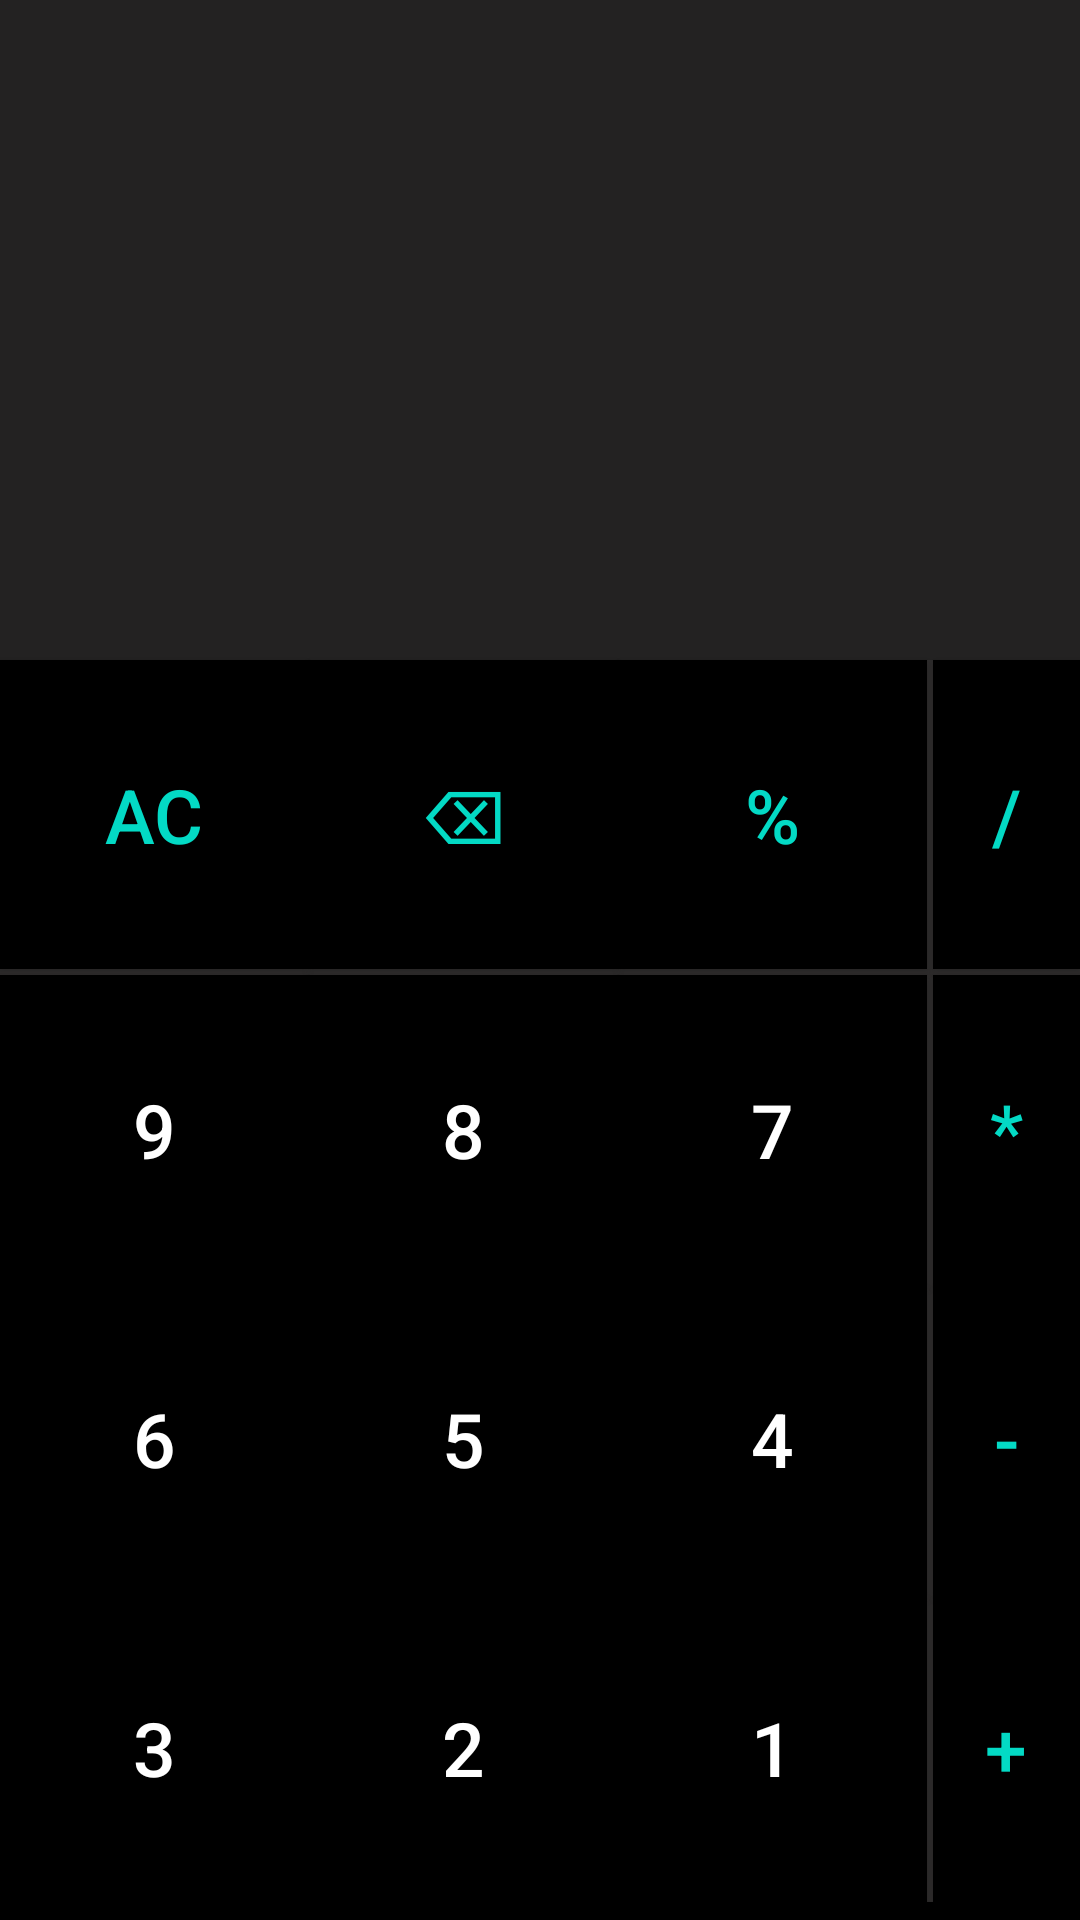

Android layout source for this screen:
<!-- AndroidManifest.xml: application theme Theme.Calpro -->
<!-- res/layout/activity_basic.xml -->
<?xml version="1.0" encoding="utf-8"?>
<RelativeLayout xmlns:android="http://schemas.android.com/apk/res/android"
    xmlns:app="http://schemas.android.com/apk/res-auto"
    xmlns:tools="http://schemas.android.com/tools"
    android:layout_width="match_parent"
    android:layout_height="match_parent"
    tools:context=".p20165249.BasicActivity"

    android:background="#2E2C2C">

    <TextView
        android:layout_width="match_parent"
        android:layout_height="110dp"
        android:id="@+id/textview1"
        android:textAlignment="textEnd"
        android:paddingRight="10dp"
        android:paddingTop="40dp"
        android:background="@drawable/textfield"
        android:textSize="40sp"
        android:textColor="#FFFFFF">

    </TextView>
    <TextView
        android:layout_width="match_parent"
        android:layout_height="110dp"
        android:id="@+id/textview2"
        android:textAlignment="textEnd"
        android:paddingRight="10dp"
        android:paddingTop="40dp"
        android:textSize="40sp"
        android:background="@drawable/textfield"
        android:layout_below="@+id/textview1"
        android:textColor="#FFFFFF">

    </TextView>

    <Button
        android:layout_width="103dp"
        android:layout_height="103dp"
        android:text="AC"
        android:background="@drawable/button"
        android:textSize="25sp"
        android:textColor="@color/colorAccent"
        android:layout_below="@+id/textview2"
        android:id="@+id/buttonClear">

    </Button>
    <Button
        android:layout_width="103dp"
        android:layout_height="103dp"
        android:text="⌫"
        android:textSize="25sp"
        android:textColor="@color/colorAccent"

        android:background="@drawable/button"
        android:layout_toRightOf="@+id/buttonClear"
        android:drawableTint="#FF03DAC5"
        android:layout_below="@+id/textview2"
        android:id="@+id/buttonBackspace">

    </Button>
    <Button
        android:layout_width="103dp"
        android:layout_height="103dp"
        android:text="%"
        android:textSize="25sp"
        android:background="@drawable/button"
        android:layout_toRightOf="@+id/buttonBackspace"
        android:textColor="@color/colorAccent"
        android:layout_below="@+id/textview2"
        android:id="@+id/buttonPercent">

    </Button>
    <Button
        android:layout_width="103dp"
        android:layout_height="103dp"
        android:text="/"
        android:layout_marginLeft="2dp"
        android:textSize="25sp"
        android:background="@drawable/button"
        android:layout_toRightOf="@+id/buttonPercent"
        android:textColor="@color/colorAccent"
        android:layout_below="@+id/textview2"
        android:id="@+id/buttonDivide">

    </Button>

    <Button
        android:layout_width="103dp"
        android:layout_height="103dp"
        android:text="9"
        android:layout_marginTop="2dp"
        android:textSize="25sp"
        android:background="@drawable/button"
        android:textColor="#ffffff"
        android:layout_below="@+id/buttonClear"
        android:id="@+id/button9">

    </Button>
    <Button
        android:layout_width="103dp"
        android:layout_height="103dp"
        android:text="8"
        android:textSize="25sp"
        android:layout_toRightOf="@+id/buttonClear"
        android:background="@drawable/button"
        android:textColor="#ffffff"
        android:layout_marginTop="2dp"
        android:layout_below="@+id/buttonBackspace"
        android:id="@+id/button8">

    </Button>
    <Button
        android:layout_width="103dp"
        android:layout_height="103dp"
        android:text="7"
        android:textSize="25sp"
        android:layout_toRightOf="@+id/buttonBackspace"
        android:background="@drawable/button"
        android:textColor="#ffffff"
        android:layout_marginTop="2dp"
        android:layout_below="@+id/buttonPercent"
        android:id="@+id/button7">

    </Button>
    <Button
        android:layout_width="103dp"
        android:layout_height="103dp"
        android:text="*"
        android:textSize="25sp"
        android:layout_marginLeft="2dp"
        android:layout_toRightOf="@+id/buttonPercent"
        android:background="@drawable/button"
        android:textColor="@color/colorAccent"
        android:layout_marginTop="2dp"
        android:layout_below="@+id/buttonDivide"
        android:id="@+id/buttonMultiply">

    </Button>

    <Button
        android:layout_width="103dp"
        android:layout_height="103dp"
        android:text="6"
        android:textSize="25sp"
        android:background="@drawable/button"
        android:textColor="#ffffff"
        android:layout_below="@+id/button9"
        android:id="@+id/button6">

    </Button>
    <Button
        android:layout_width="103dp"
        android:layout_height="103dp"
        android:text="5"
        android:textSize="25sp"
        android:layout_toRightOf="@+id/buttonClear"
        android:background="@drawable/button"
        android:textColor="#ffffff"
        android:layout_below="@+id/button8"
        android:id="@+id/button5">

    </Button>
    <Button
        android:layout_width="103dp"
        android:layout_height="103dp"
        android:text="4"
        android:textSize="25sp"
        android:layout_toRightOf="@+id/buttonBackspace"
        android:background="@drawable/button"
        android:textColor="#ffffff"
        android:layout_below="@+id/button7"
        android:id="@+id/button4">

    </Button>
    <Button
        android:layout_width="103dp"
        android:layout_height="103dp"
        android:text="-"
        android:textSize="25sp"
        android:layout_marginLeft="2dp"
        android:layout_toRightOf="@+id/buttonPercent"
        android:background="@drawable/button"
        android:textColor="@color/colorAccent"
        android:layout_below="@+id/buttonMultiply"
        android:id="@+id/buttonSubtract">

    </Button>

    <Button
        android:layout_width="103dp"
        android:layout_height="103dp"
        android:text="3"
        android:textSize="25sp"
        android:background="@drawable/button"
        android:textColor="#ffffff"
        android:layout_below="@+id/button6"
        android:id="@+id/button3">

    </Button>
    <Button
        android:layout_width="103dp"
        android:layout_height="103dp"
        android:text="2"
        android:textSize="25sp"
        android:layout_toRightOf="@+id/buttonClear"
        android:background="@drawable/button"
        android:textColor="#ffffff"
        android:layout_below="@+id/button5"
        android:id="@+id/button2">

    </Button>
    <Button
        android:layout_width="103dp"
        android:layout_height="103dp"
        android:text="1"
        android:textSize="25sp"
        android:layout_toRightOf="@+id/buttonBackspace"
        android:background="@drawable/button"
        android:textColor="#ffffff"
        android:layout_below="@+id/button4"
        android:id="@+id/button1">

    </Button>
    <Button
        android:layout_width="103dp"
        android:layout_height="103dp"
        android:text="+"
        android:textSize="25sp"
        android:layout_marginLeft="2dp"
        android:layout_toRightOf="@+id/buttonPercent"
        android:background="@drawable/button"
        android:textColor="@color/colorAccent"
        android:layout_below="@+id/buttonSubtract"
        android:id="@+id/buttonPlus">

    </Button>

    <Button
        android:layout_width="103dp"
        android:layout_height="103dp"
        android:text="0"
        android:textSize="25sp"
        android:background="@drawable/button"
        android:textColor="#ffffff"
        android:layout_below="@+id/button1"
        android:id="@+id/button0">

    </Button>
    <Button
        android:layout_width="103dp"
        android:layout_height="103dp"
        android:text="."
        android:textSize="25sp"
        android:layout_toRightOf="@+id/buttonClear"
        android:background="@drawable/button"
        android:textColor="#ffffff"
        android:layout_below="@+id/button2"
        android:id="@+id/buttonDot">

    </Button>
    <Button
        android:layout_width="210dp"
        android:layout_height="103dp"
        android:text="="
        android:textSize="35sp"
        android:layout_toRightOf="@+id/buttonBackspace"
        android:background="@drawable/button"
        android:textColor="#FF9800"
        android:layout_below="@+id/button3"
        android:id="@+id/buttonEqual">

    </Button>
</RelativeLayout>
<!-- resources referenced by this layout -->
<resources>
  <color name="colorAccent">#03DAC5</color>
  <!-- drawable button (drawable) -->
  <?xml version="1.0" encoding="utf-8"?>
  <shape xmlns:android="http://schemas.android.com/apk/res/android"
      android:shape="rectangle">
      <solid
  
          android:color="#000000"
  
          ></solid>
      <corners
          android:radius="0dp"
          >
  
      </corners>
  
  </shape>
  <!-- drawable textfield (drawable) -->
  <?xml version="1.0" encoding="utf-8"?>
  <shape xmlns:android="http://schemas.android.com/apk/res/android"
      android:shape="rectangle">
      <solid
  
          android:color="#232222"
  
          ></solid>
      <corners
          android:radius="0dp"
          >
  
      </corners>
  </shape>
  <style name="Theme.Calpro" parent="Theme.AppCompat.Light.DarkActionBar">
  
      </style>
</resources>
